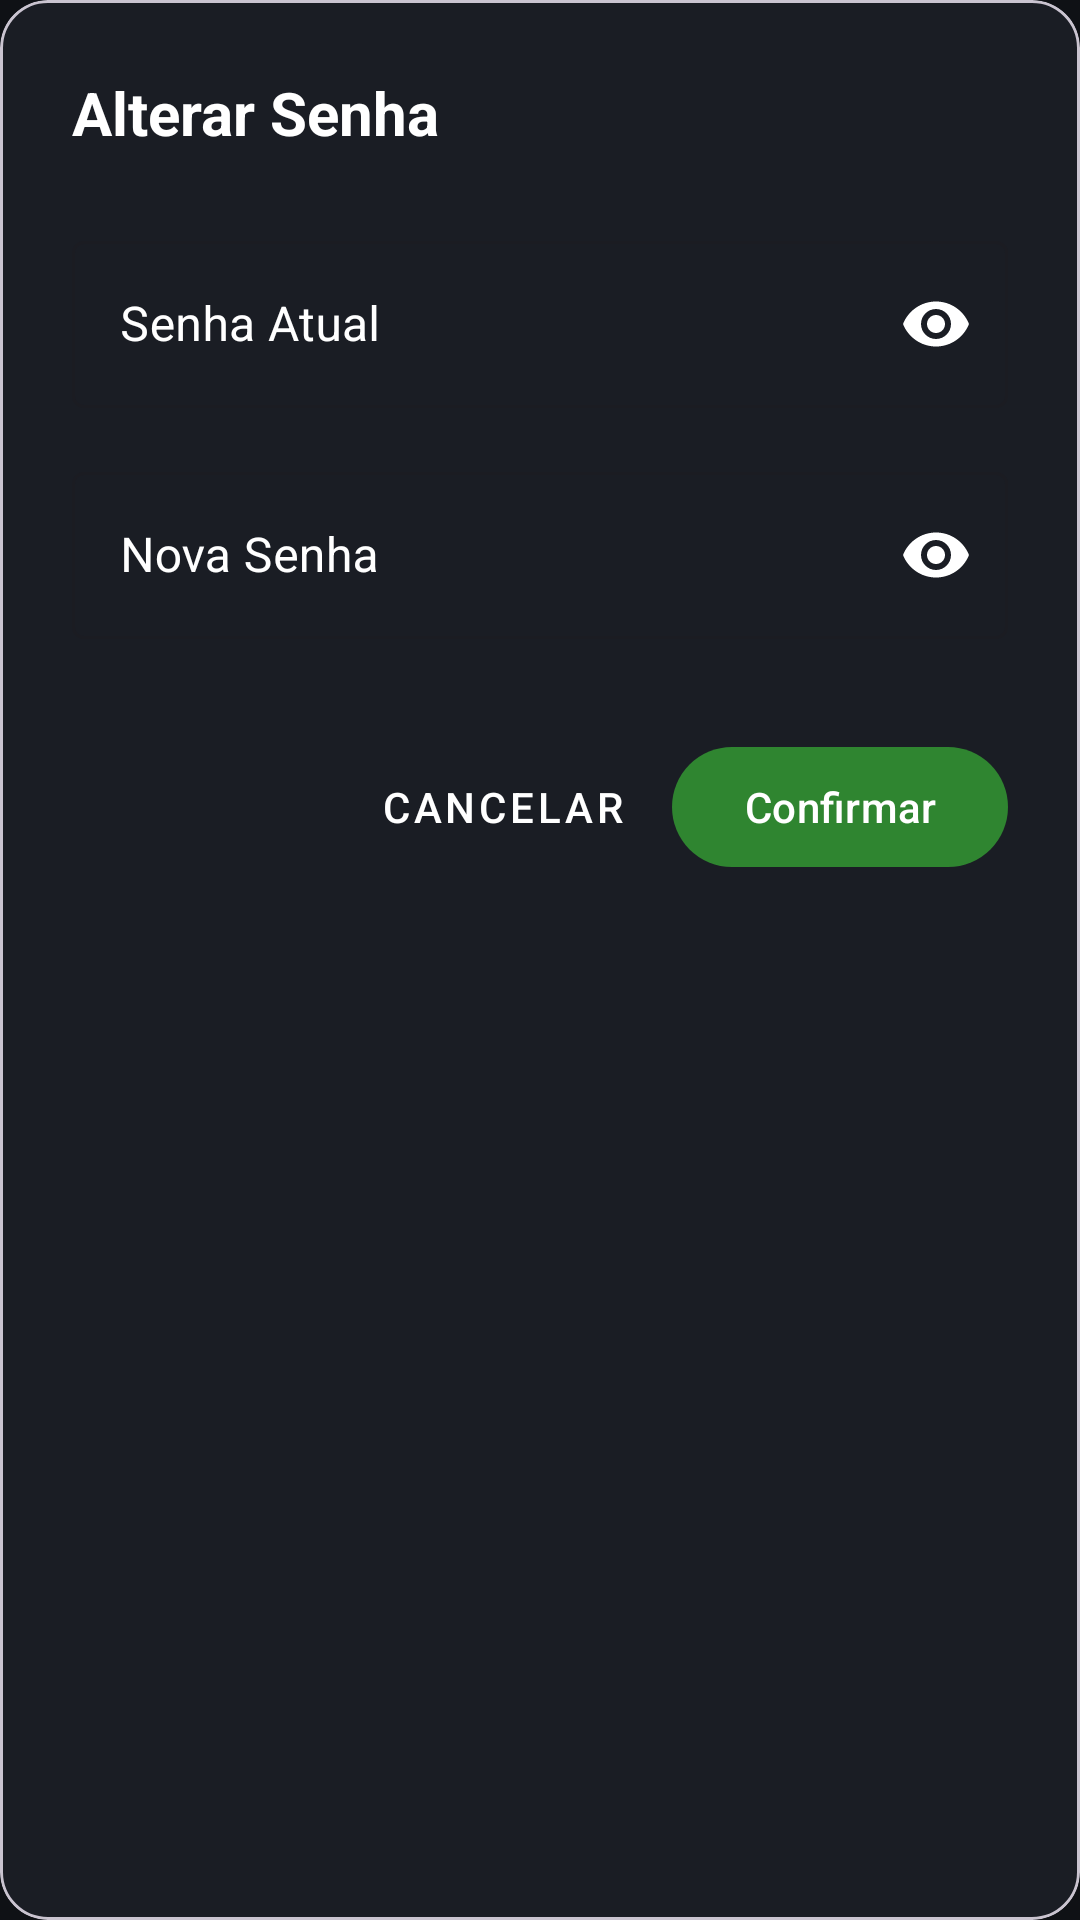

The Android layout XML behind this screen, and the referenced resources:
<!-- AndroidManifest.xml: application theme Theme.MonitorForno -->
<!-- res/layout/dialog_alterar_senha.xml -->
<?xml version="1.0" encoding="utf-8"?>
<com.google.android.material.card.MaterialCardView
    xmlns:android="http://schemas.android.com/apk/res/android"
    xmlns:app="http://schemas.android.com/apk/res-auto"
    android:layout_width="match_parent"
    android:layout_height="wrap_content"
    app:cardCornerRadius="16dp"
    app:cardBackgroundColor="@color/card_dark"
    android:layout_margin="16dp">

    <LinearLayout
        android:layout_width="match_parent"
        android:layout_height="wrap_content"
        android:orientation="vertical"
        android:padding="24dp"
        android:background="@color/card_dark">

        <TextView
            android:layout_width="match_parent"
            android:layout_height="wrap_content"
            android:text="Alterar Senha"
            android:textColor="@color/white"
            android:textSize="20sp"
            android:textStyle="bold"
            android:layout_marginBottom="24dp"/>

        <com.google.android.material.textfield.TextInputLayout
            android:layout_width="match_parent"
            android:layout_height="wrap_content"
            android:hint="Senha Atual"
            android:textColorHint="@color/white"
            android:layout_marginBottom="16dp"
            app:passwordToggleEnabled="true"
            app:passwordToggleTint="@color/white"
            app:hintTextColor="@color/white"
            style="@style/Widget.MaterialComponents.TextInputLayout.OutlinedBox">

            <com.google.android.material.textfield.TextInputEditText
                android:id="@+id/edtSenhaAtual"
                android:layout_width="match_parent"
                android:layout_height="wrap_content"
                android:inputType="textPassword"
                android:textColor="@color/white"/>
        </com.google.android.material.textfield.TextInputLayout>

        <com.google.android.material.textfield.TextInputLayout
            android:layout_width="match_parent"
            android:layout_height="wrap_content"
            android:hint="Nova Senha"
            android:textColorHint="@color/white"
            android:layout_marginBottom="32dp"
            app:passwordToggleEnabled="true"
            app:passwordToggleTint="@color/white"
            app:hintTextColor="@color/white"
            style="@style/Widget.MaterialComponents.TextInputLayout.OutlinedBox">

            <com.google.android.material.textfield.TextInputEditText
                android:id="@+id/edtNovaSenha"
                android:layout_width="match_parent"
                android:layout_height="wrap_content"
                android:inputType="textPassword"
                android:textColor="@color/white"/>
        </com.google.android.material.textfield.TextInputLayout>

        <LinearLayout
            android:layout_width="match_parent"
            android:layout_height="wrap_content"
            android:orientation="horizontal"
            android:gravity="end">

            <com.google.android.material.button.MaterialButton
                android:id="@+id/btnCancelar"
                style="@style/Widget.MaterialComponents.Button.TextButton"
                android:layout_width="wrap_content"
                android:layout_height="wrap_content"
                android:textColor="@color/white"
                android:text="Cancelar"/>

            <com.google.android.material.button.MaterialButton
                android:id="@+id/btnConfirmar"
                android:layout_width="wrap_content"
                android:layout_height="wrap_content"
                android:layout_marginStart="8dp"
                app:backgroundTint="@color/primary_green_dark"
                android:textColor="@color/white"
                android:text="Confirmar"/>
        </LinearLayout>

    </LinearLayout>
</com.google.android.material.card.MaterialCardView>
<!-- resources referenced by this layout -->
<resources>
  <color name="card_dark">#1A1D24</color>
  <color name="primary_green_dark">#2F8530</color>
  <color name="white">#FFFFFF</color>
  <style name="Theme.MonitorForno" parent="Theme.Material3.DayNight.NoActionBar">
  
          <item name="colorPrimary"> @color/primary_green</item>
  
          <item name="colorSecondary">@color/primary_green</item>
  
          <item name="android:statusBarColor">@color/background_dark</item>
  
          <item name="android:navigationBarColor">@color/background_dark</item>
  
          <item name="android:windowBackground">@color/background_dark</item>
  
          <item name="colorSurface">@color/card_dark</item>
  
          <item name="colorSecondaryContainer">@color/primary_green</item>
  
          <item name="colorSurfaceContainer">@color/primary_green</item>
  b    b,5
      </style>
  <color name="primary_green">#3DA93D</color>
  <color name="background_dark">#0F1115</color>
</resources>
